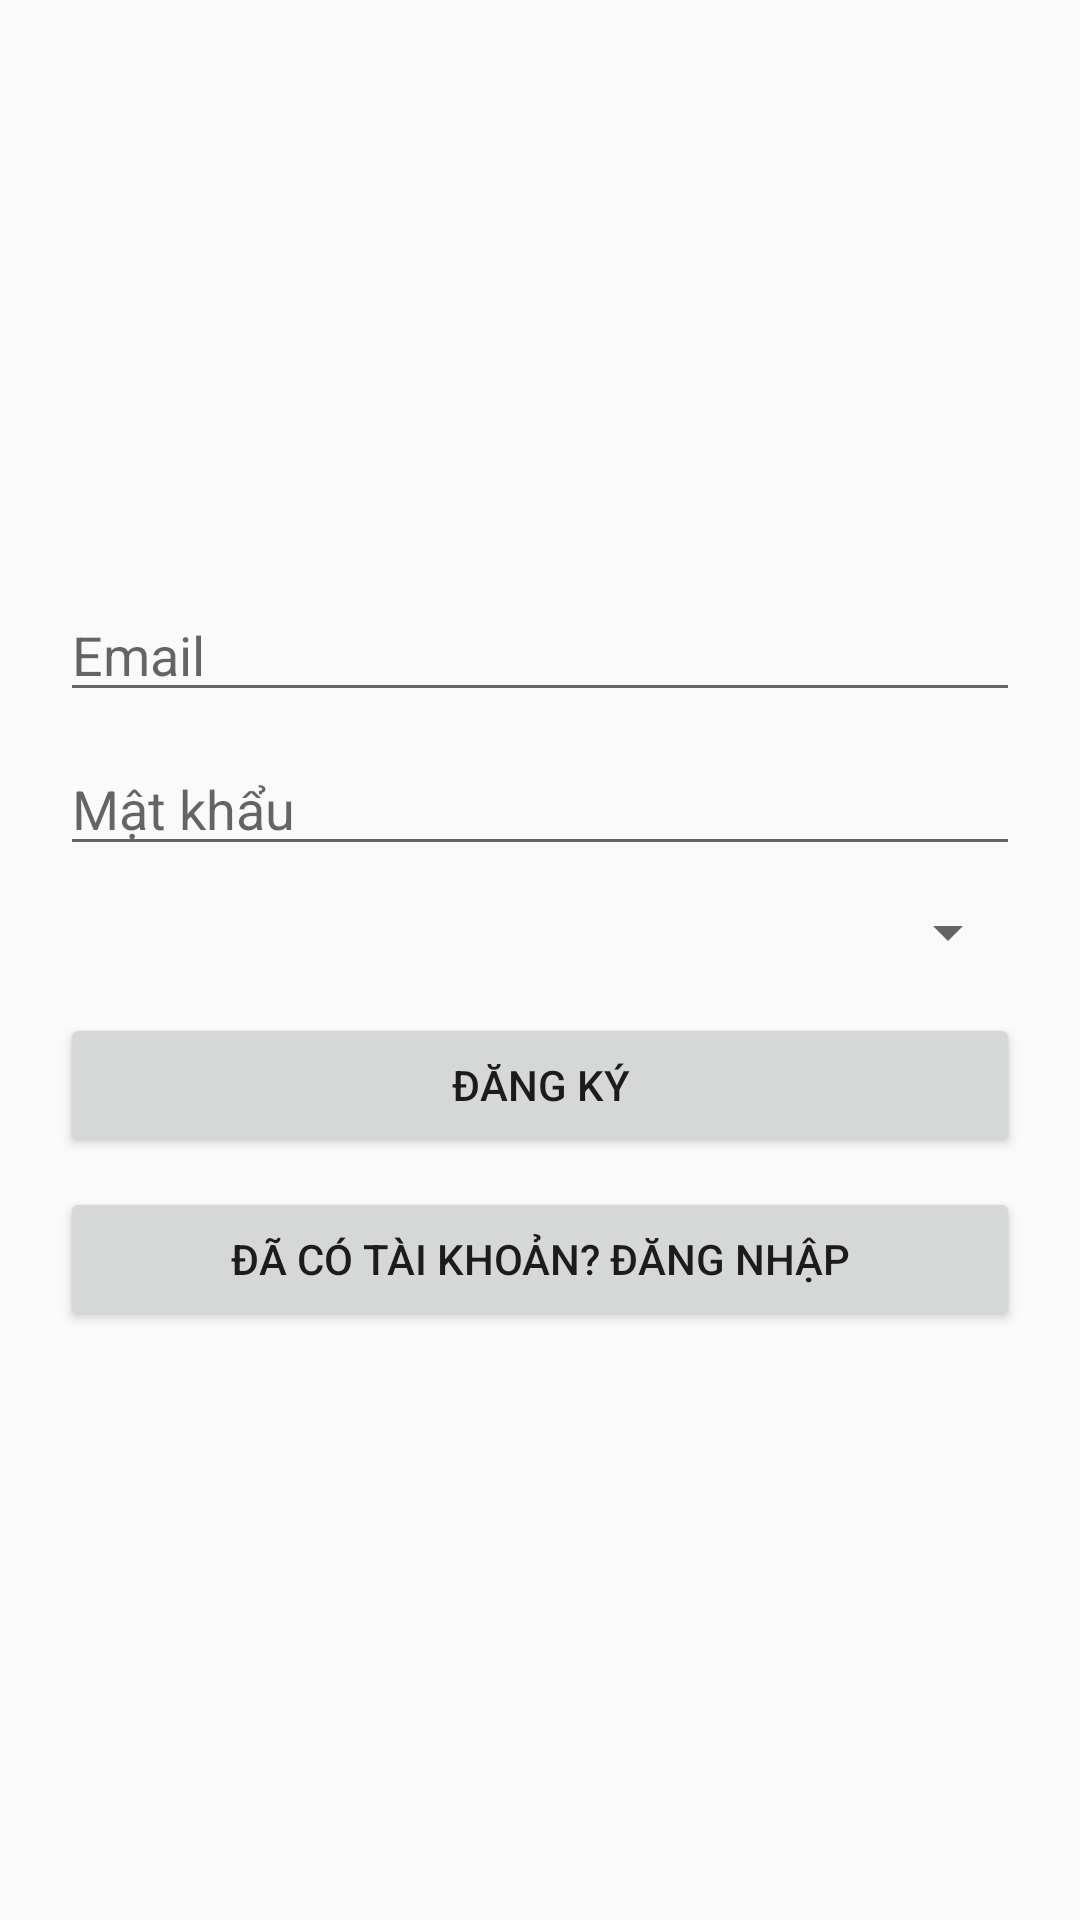

Write the Android layout XML for this screen, with the resource values it uses.
<!-- AndroidManifest.xml: application theme Theme.SoyyinManage -->
<!-- res/layout/activity_register.xml -->
<?xml version="1.0" encoding="utf-8"?>
<LinearLayout xmlns:android="http://schemas.android.com/apk/res/android"
    android:layout_width="match_parent"
    android:layout_height="match_parent"
    android:gravity="center"
    android:orientation="vertical"
    android:padding="20dp">

    <EditText
        android:id="@+id/emailEt"
        android:layout_width="match_parent"
        android:layout_height="wrap_content"
        android:hint="Email"
        android:inputType="textEmailAddress" />

    <EditText
        android:id="@+id/passwordEt"
        android:layout_width="match_parent"
        android:layout_height="wrap_content"
        android:hint="Mật khẩu"
        android:inputType="textPassword"
        android:layout_marginTop="10dp" />

    <Spinner
        android:id="@+id/roleSpinner"
        android:layout_width="match_parent"
        android:layout_height="wrap_content"
        android:layout_marginTop="10dp" />

    <Button
        android:id="@+id/registerBtn"
        android:layout_width="match_parent"
        android:layout_height="wrap_content"
        android:text="Đăng ký"
        android:layout_marginTop="15dp" />

    <Button
        android:id="@+id/gotoLoginBtn"
        android:layout_width="match_parent"
        android:layout_height="wrap_content"
        android:text="Đã có tài khoản? Đăng nhập"
        android:layout_marginTop="10dp" />

    <ProgressBar
        android:id="@+id/progressBar"
        android:layout_width="wrap_content"
        android:layout_height="wrap_content"
        android:visibility="gone"
        android:layout_marginTop="15dp" />

</LinearLayout>
<!-- resources referenced by this layout -->
<resources>
  <style name="Theme.SoyyinManage" parent="Base.Theme.SoyyinManage" />
  <style name="Base.Theme.SoyyinManage" parent="Theme.AppCompat.Light.NoActionBar">
          
          
      </style>
</resources>
